Dataset: preprocessed_data (GitHub, Joel-kiran/TryToFoolAI). Classes: damaged, undamaged.

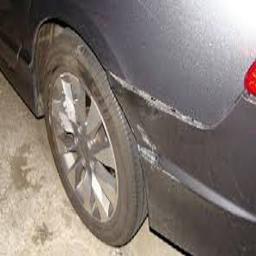
Label: damaged

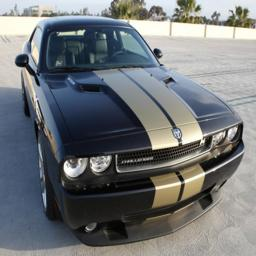
Label: undamaged

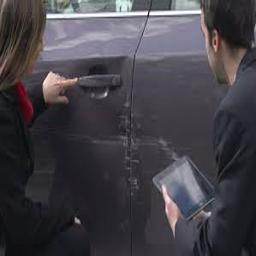
Label: damaged

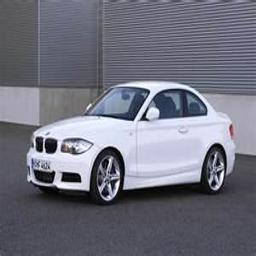
Label: undamaged

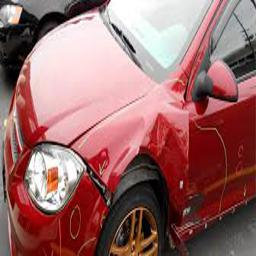
Label: damaged

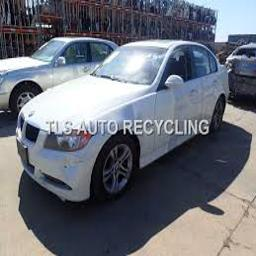
Label: undamaged
